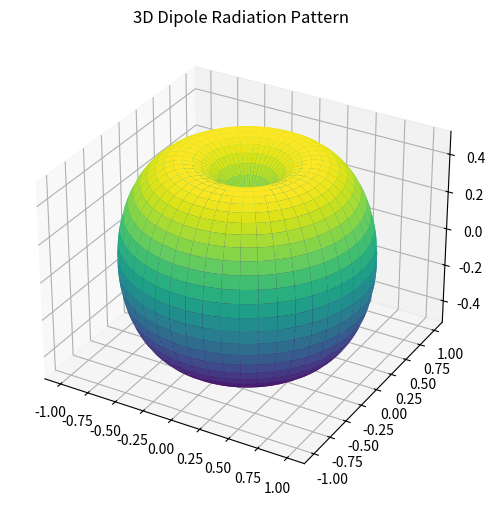

This chart was generated by the following Python code: (Note: this script raises an exception after producing the figure.)
import numpy as np
import matplotlib.pyplot as plt
from mpl_toolkits.mplot3d import Axes3D

theta = np.linspace(0, np.pi, 180)
phi = np.linspace(0, 2 * np.pi, 360)
theta, phi = np.meshgrid(theta, phi)

r = np.abs(np.sin(theta))  #𝑟(𝜃,𝜙)=∣sin(𝜃)|
x = r * np.sin(theta) * np.cos(phi)
y = r * np.sin(theta) * np.sin(phi)
z = r * np.cos(theta)

fig = plt.figure(figsize=(8, 6))
ax = fig.add_subplot(111, projection='3d')
ax.plot_surface(x, y, z, cmap='viridis')
ax.set_title("3D Dipole Radiation Pattern")
plt.savefig("plots/dipole_3d_plot.png")
plt.show()
plt.close()